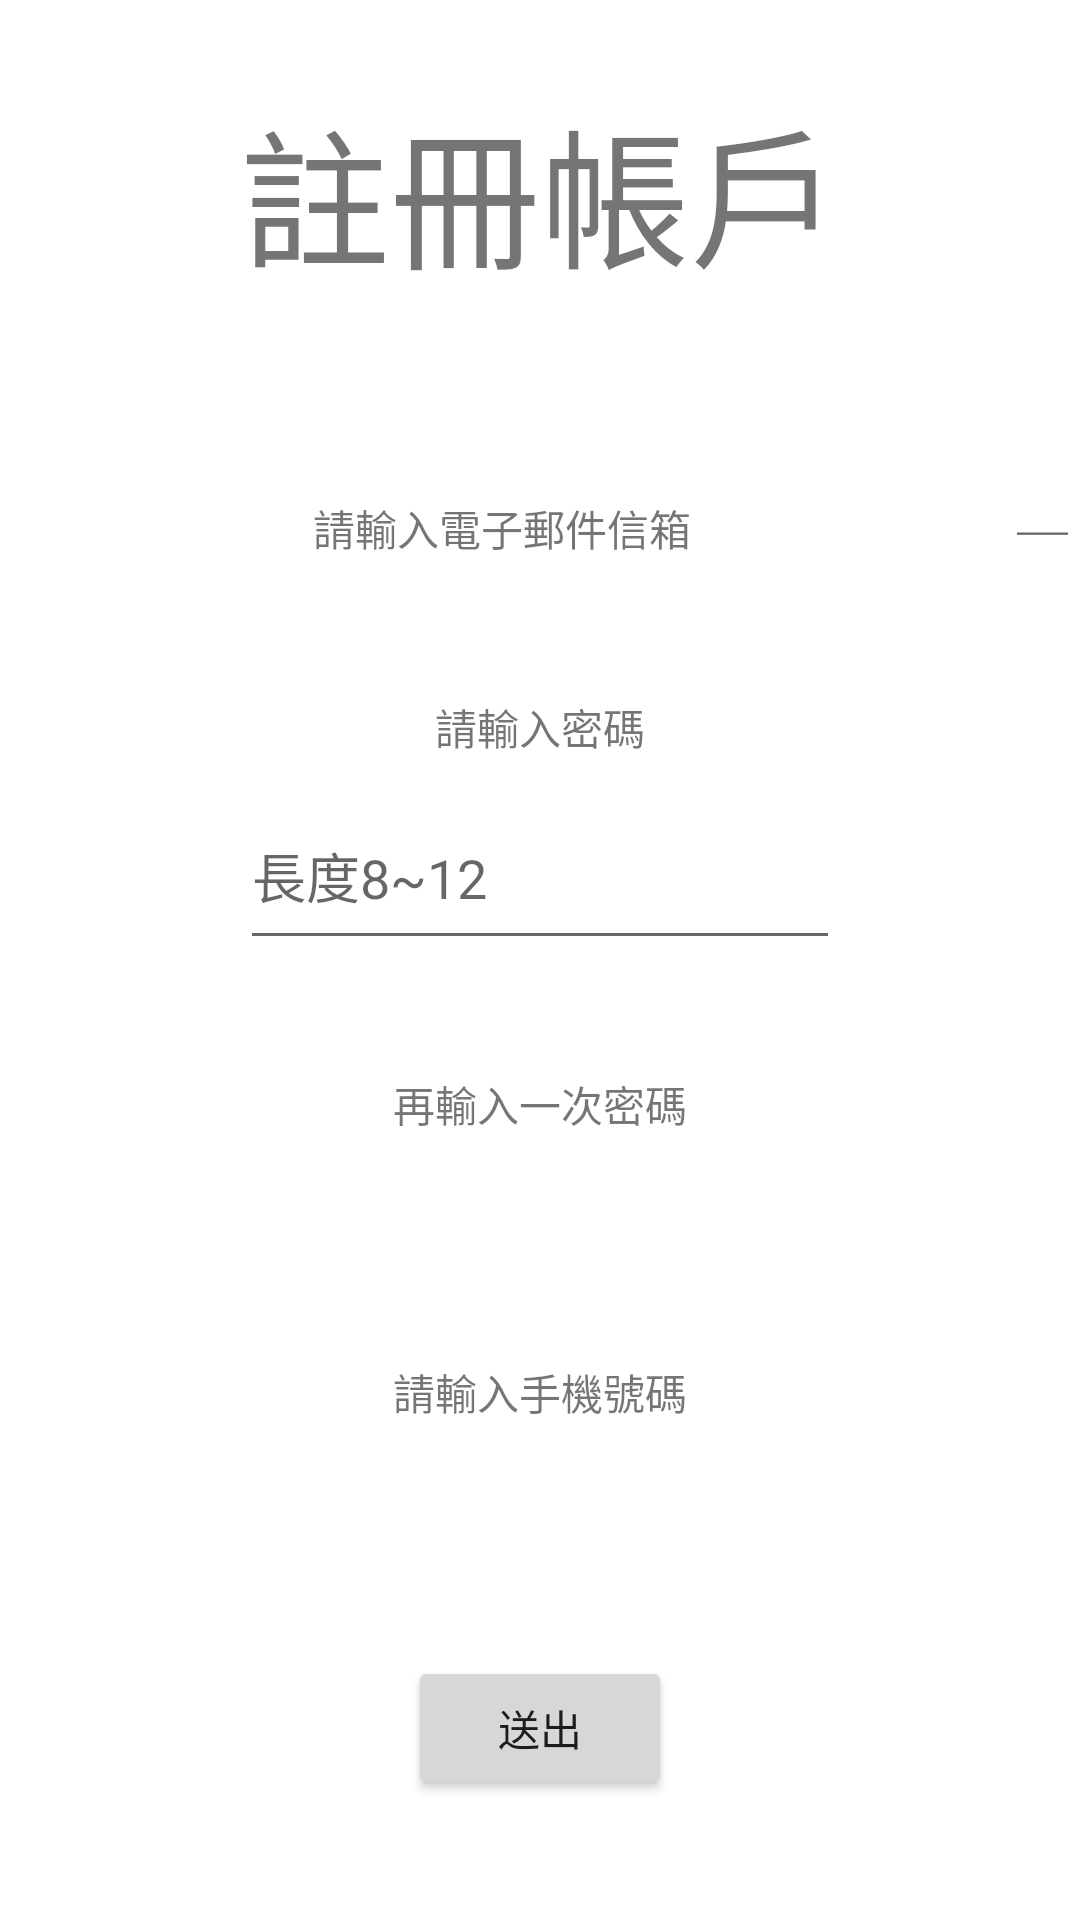

Layout XML and referenced resources for this Android screen:
<!-- AndroidManifest.xml: application theme Theme.Skylantern -->
<!-- res/layout/activity_register.xml -->
<?xml version="1.0" encoding="utf-8"?>
<LinearLayout xmlns:android="http://schemas.android.com/apk/res/android"
    xmlns:app="http://schemas.android.com/apk/res-auto"
    xmlns:tools="http://schemas.android.com/tools"
    android:layout_width="match_parent"
    android:layout_height="match_parent"
    android:orientation="vertical"
    tools:context=".register">
    <LinearLayout
        android:layout_width="match_parent"
        android:layout_height="match_parent"
        android:gravity="center"
        android:layout_weight="2"
        >
        <TextView
            android:layout_width="wrap_content"
            android:layout_height="wrap_content"
            android:textSize="50dp"
            android:text="@string/register"/>

    </LinearLayout>
    <LinearLayout
        android:layout_width="match_parent"
        android:layout_height="match_parent"
        android:orientation="vertical"
        android:layout_weight="1">
        <LinearLayout
            android:layout_width="match_parent"
            android:layout_height="match_parent"
            android:layout_weight="1"
            android:gravity="center_vertical"
            >
            <TextView
                android:layout_width="match_parent"
                android:layout_height="wrap_content"
                android:gravity="center"
                android:layout_weight="1"
                android:text="@string/email"

                />
            <EditText
                android:layout_width="50dp"
                android:layout_height="20dp"
                android:layout_weight="1"
               />
        </LinearLayout>
        <LinearLayout
            android:layout_width="match_parent"
            android:layout_height="match_parent"
            android:layout_weight="1"
            android:orientation="vertical"
            android:gravity="center">
            <TextView
                android:layout_width="match_parent"
                android:layout_height="wrap_content"
                android:layout_weight="1"
                android:gravity="center"
                android:text="@string/pwd"
                />
            <EditText
                android:layout_width="200dp"
                android:layout_height="wrap_content"
                android:hint="長度8~12"
                android:layout_weight="1"
                />
        </LinearLayout>
        <LinearLayout
            android:layout_width="match_parent"
            android:layout_height="match_parent"
            android:layout_weight="1"
            android:gravity="center_vertical">
            <TextView
                android:layout_width="match_parent"
                android:layout_height="wrap_content"
                android:gravity="center"
                android:text="@string/reChkpwd"
                />
            <EditText
                android:layout_width="wrap_content"
                android:layout_height="wrap_content"
                />
        </LinearLayout>
        <LinearLayout
            android:layout_width="match_parent"
            android:layout_height="match_parent"
            android:layout_weight="1"
            android:gravity="center_vertical">
            <TextView
                android:layout_width="match_parent"
                android:layout_height="wrap_content"
                android:gravity="center"
                android:text="@string/phoneNumber"
                />
            <EditText
                android:layout_width="wrap_content"
                android:layout_height="wrap_content"
                />
        </LinearLayout>
    </LinearLayout>
    <LinearLayout
        android:layout_width="match_parent"
        android:layout_height="match_parent"
        android:gravity="center"
        android:layout_weight="2"
        >

        <Button
            android:layout_width="wrap_content"
            android:layout_height="wrap_content"
            android:text="@string/btnregister"/>
    </LinearLayout>


</LinearLayout>
<!-- resources referenced by this layout -->
<resources>
  <string name="btnregister">送出</string>
  <string name="email">請輸入電子郵件信箱</string>
  <string name="phoneNumber">請輸入手機號碼</string>
  <string name="pwd">請輸入密碼</string>
  <string name="reChkpwd">再輸入一次密碼</string>
  <string name="register">註冊帳戶</string>
  <style name="Theme.Skylantern" parent="Theme.MaterialComponents.DayNight.DarkActionBar">
          
          <item name="colorPrimary">@color/purple_500</item>
          <item name="colorPrimaryVariant">@color/purple_700</item>
          <item name="colorOnPrimary">@color/white</item>
          
          <item name="colorSecondary">@color/teal_200</item>
          <item name="colorSecondaryVariant">@color/teal_700</item>
          <item name="colorOnSecondary">@color/black</item>
          
          <item name="android:statusBarColor" tools:targetApi="l">?attr/colorPrimaryVariant</item>
          
      </style>
  <!-- not gathered from this repository: default colours our renderer supplied (Android Studio template values) -->
  <color name="purple_500">#FF6200EE</color>
  <color name="purple_700">#FF3700B3</color>
  <color name="teal_200">#FF03DAC5</color>
  <color name="teal_700">#FF018786</color>
  <color name="black">#FF000000</color>
  <color name="white">#FFFFFFFF</color>
</resources>
